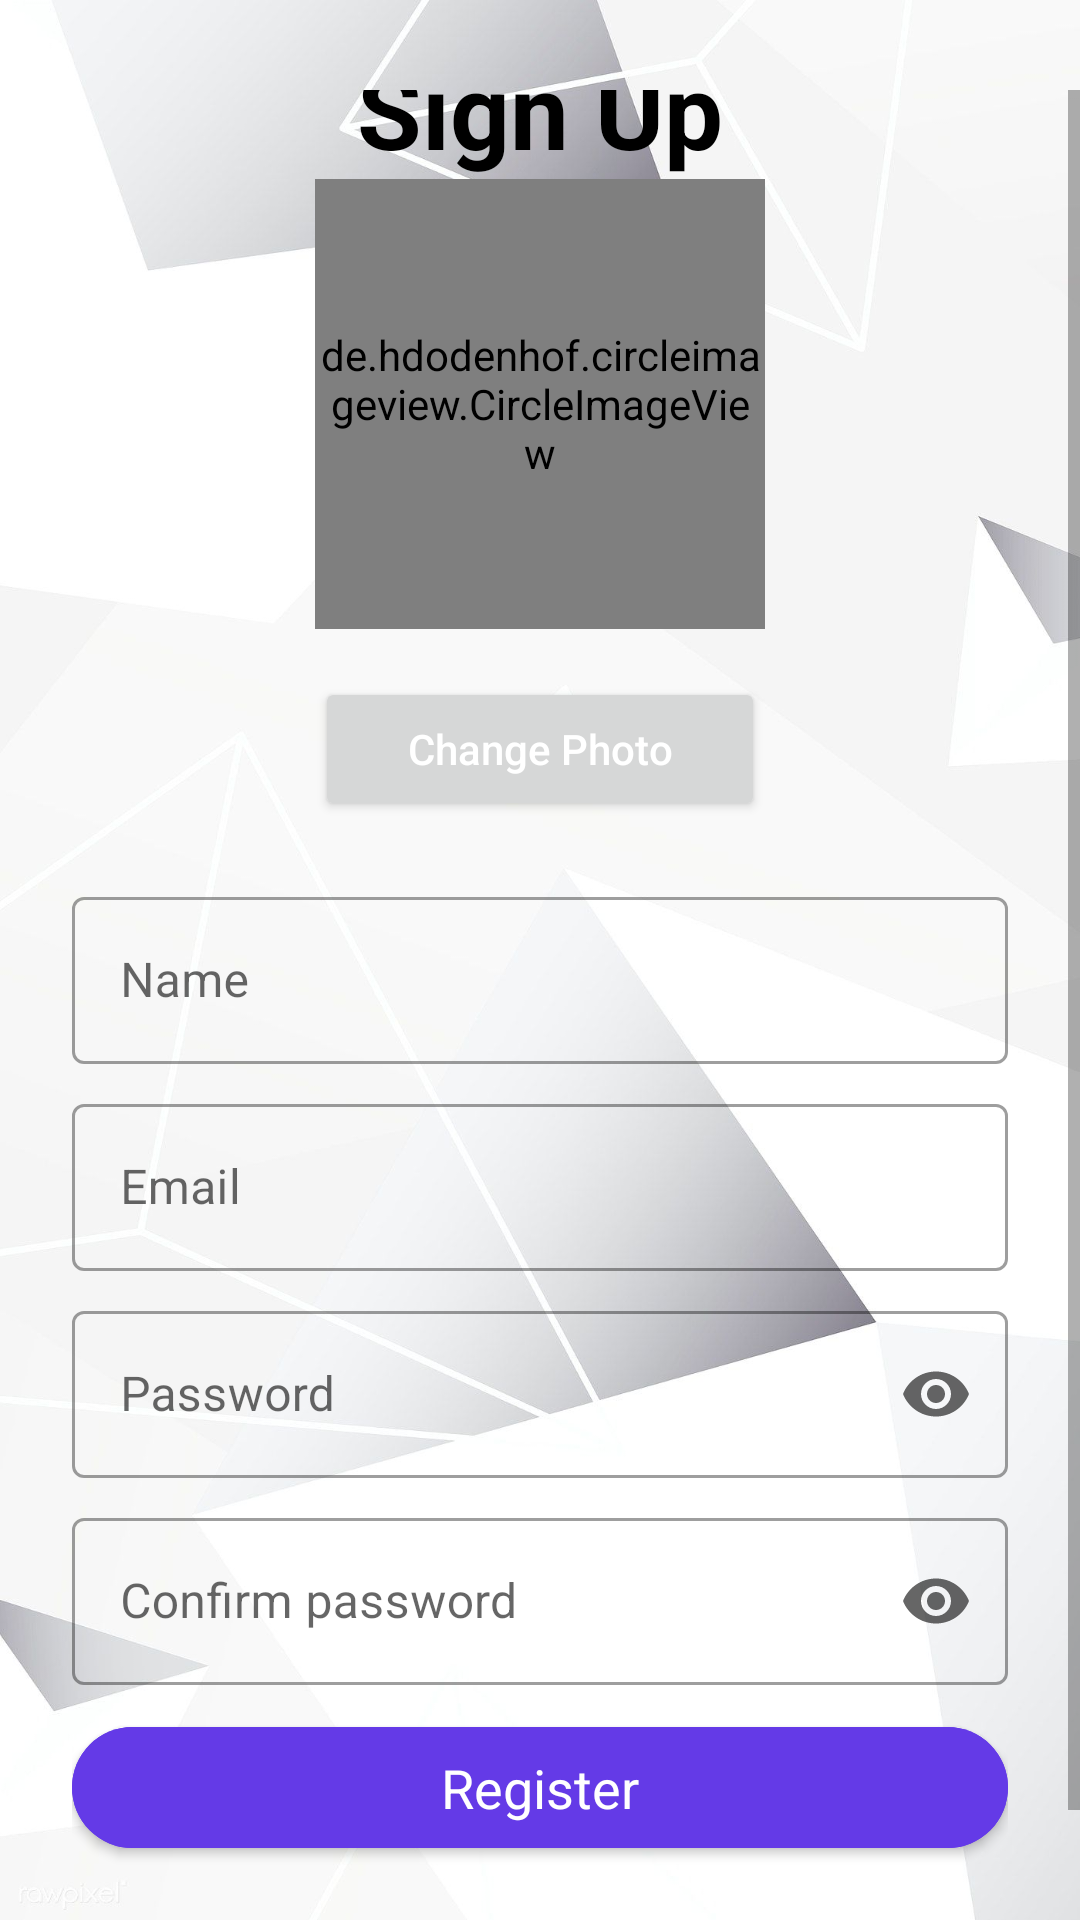

Reconstruct the res/layout file that produces this screen, plus the resources it refers to.
<!-- AndroidManifest.xml: application theme Theme.Eduquest -->
<!-- res/layout/activity_registration.xml -->
<?xml version="1.0" encoding="utf-8"?>
<androidx.constraintlayout.widget.ConstraintLayout
    xmlns:android="http://schemas.android.com/apk/res/android"
    xmlns:app="http://schemas.android.com/apk/res-auto"
    xmlns:tools="http://schemas.android.com/tools"
    android:layout_width="match_parent"
    android:background="@drawable/img"
    android:layout_height="match_parent"
    tools:context=".ui.account.RegistrationActivity">

    <ScrollView
        android:layout_width="match_parent"
        android:layout_height="match_parent"
        app:layout_constraintBottom_toBottomOf="parent"
        app:layout_constraintEnd_toEndOf="parent"
        app:layout_constraintStart_toStartOf="parent"
        android:paddingTop="30dp"
        app:layout_constraintTop_toTopOf="parent">


        <LinearLayout
            android:layout_width="match_parent"
            android:layout_height="match_parent"
            android:orientation="vertical"
            android:layout_gravity="center"
            android:padding="24dp">
            <TextView
                android:layout_width="match_parent"
                android:layout_height="match_parent"
                android:textSize="35dp"
                android:textColor="@color/black"
                android:textStyle="bold"
                android:gravity="center"

                style="@style/Widget.MaterialComponents.TextInputLayout.OutlinedBox"
                android:text="Sign Up"/>
            <FrameLayout
                android:layout_width="match_parent"
                android:layout_height="wrap_content"
                android:layout_marginBottom="16dp">

                <de.hdodenhof.circleimageview.CircleImageView
                    android:id="@+id/user_image"
                    android:layout_width="150dp"
                    android:layout_height="150dp"
                    app:civ_border_width="4dp"
                    android:layout_gravity="center" />

            </FrameLayout>

            <Button
                android:id="@+id/select_image_button"
                android:layout_width="150dp"
                android:layout_height="wrap_content"
                android:text="Change Photo"
                android:gravity="center"
                android:textAllCaps="false"
                android:layout_gravity="center"
                android:textColor="@android:color/white" />



            <com.google.android.material.textfield.TextInputLayout
                android:layout_width="match_parent"
                android:layout_height="wrap_content"
                android:paddingTop="20dp"
                style="@style/Widget.MaterialComponents.TextInputLayout.OutlinedBox"
                android:hint="Name"
                android:layout_marginBottom="8dp">

                <com.google.android.material.textfield.TextInputEditText
                    android:id="@+id/name"
                    android:layout_width="match_parent"
                    android:layout_height="wrap_content"
                    android:inputType="textPersonName"/>
            </com.google.android.material.textfield.TextInputLayout>


            <com.google.android.material.textfield.TextInputLayout
                android:layout_width="match_parent"
                android:layout_height="wrap_content"
                style="@style/Widget.MaterialComponents.TextInputLayout.OutlinedBox"
                android:hint="Email"
                android:layout_marginBottom="8dp">

                <com.google.android.material.textfield.TextInputEditText
                    android:id="@+id/ptxt_email"
                    android:layout_width="match_parent"
                    android:layout_height="wrap_content"
                    android:inputType="textEmailAddress"/>
            </com.google.android.material.textfield.TextInputLayout>

            <com.google.android.material.textfield.TextInputLayout
                android:layout_width="match_parent"
                android:layout_height="wrap_content"
                style="@style/Widget.MaterialComponents.TextInputLayout.OutlinedBox"
                android:hint="Password"
                android:layout_marginBottom="8dp"
                app:endIconMode="password_toggle">

                <com.google.android.material.textfield.TextInputEditText
                    android:id="@+id/ptxtpassword"
                    android:layout_width="match_parent"
                    android:layout_height="wrap_content"
                    android:inputType="textPassword"/>
            </com.google.android.material.textfield.TextInputLayout>

            <com.google.android.material.textfield.TextInputLayout
                android:layout_width="match_parent"
                android:layout_height="wrap_content"
                style="@style/Widget.MaterialComponents.TextInputLayout.OutlinedBox"
                android:hint="Confirm password"
                android:layout_marginBottom="8dp"
                app:endIconMode="password_toggle">

                <com.google.android.material.textfield.TextInputEditText
                    android:id="@+id/ptxt_cpassword"
                    android:layout_width="match_parent"
                    android:layout_height="wrap_content"
                    android:inputType="textPassword"/>
            </com.google.android.material.textfield.TextInputLayout>

            <com.google.android.material.button.MaterialButton
                android:id="@+id/btn_createuser"
                android:layout_width="match_parent"
                android:layout_height="wrap_content"
                android:layout_weight="1"
                android:textAllCaps="false"
                app:cornerRadius="24dp"
                android:layout_gravity="center"
                android:textAppearance="@style/TextAppearance.AppCompat.Medium"
                android:backgroundTint="@color/custom_color_primary"
                android:text="Register"
                android:paddingVertical="8dp"
                android:layout_marginBottom="16dp"/>

            <TextView
                android:id="@+id/idTVLogin"
                android:layout_width="match_parent"
                android:layout_height="wrap_content"
                android:textAlignment="center"
                android:textAllCaps="false"
                android:text="Already a User ? Login Here"
                android:gravity="center_horizontal" />


        </LinearLayout>
    </ScrollView>
</androidx.constraintlayout.widget.ConstraintLayout>
<!-- resources referenced by this layout -->
<resources>
  <color name="black">#FF000000</color>
  <color name="custom_color_primary">#643AE7</color>
  <!-- drawable img: png bitmap (drawable, 485676 bytes) -->
  <style name="Theme.Eduquest" parent="Theme.MaterialComponents.DayNight.NoActionBar">
          
          <item name="colorPrimary">@color/purple_500</item>
          <item name="colorPrimaryVariant">@color/purple_700</item>
          <item name="colorOnPrimary">@color/white</item>
          
          <item name="colorSecondary">@color/teal_200</item>
          <item name="colorSecondaryVariant">@color/teal_700</item>
          <item name="colorOnSecondary">@color/black</item>
          
          <item name="android:statusBarColor">?attr/colorPrimaryVariant</item>
          
      </style>
  <color name="purple_500">#FF6200EE</color>
  <color name="purple_700">#FF3700B3</color>
  <color name="white">#FFFFFFFF</color>
  <color name="teal_200">#FF03DAC5</color>
  <color name="teal_700">#FF018786</color>
</resources>
